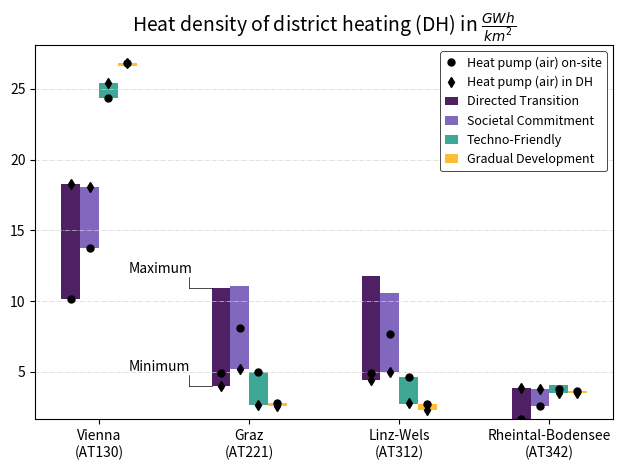

This chart was generated by the following Python code:
import matplotlib.pyplot as plt
import numpy as np
import numpy as np


labels = ["Vienna\n(AT130)", "Graz\n(AT221)", "Linz-Wels\n(AT312)", "Rheintal-Bodensee\n(AT342)"]

DT_min = [10.17, 4.0, 4.4, 1.65]
DT_max = [18.27, 10.9, 11.8, 3.9]


SC_min = [13.75, 5.24, 5, 2.6]
SC_max = [18.07, 11.1, 10.6, 3.8]


TF_min = [24.37,2.7, 2.73, 3.5]
TF_max = [25.4,5, 4.66, 4.1]

GD_min = [26.6,2.6, 2.34, 3.54]
GD_max = [26.8,2.8, 2.71, 3.65]




circle = [10.17, 13.75, 24.37, 26.79, 4.9, 8.1, 5, 2.8, 4.92, 7.7, 4.66, 2.71, 1.65, 2.6, 3.82, 3.65]
diamond = [18.27, 18.07, 25.4, 26.83, 4.0, 5.24, 2.7, 2.6, 4.4, 5, 2.84, 2.34, 3.9, 3.8, 3.5, 3.54]




# labels = ['G1', 'G2', 'G3', 'G4', 'G5']
# men_means = [20, 34, 30, 35, 27]
# women_means = [25, 32, 34, 20, 25]

x = np.arange(len(labels))  # the label locations
width = 0.25  # the width of the bars
x_circle = [-3/4*width, -1/4*width, +1/4*width, 3/4*width, -3/4*width+1, -1/4*width+1, +1/4*width+1, 3/4*width+1, -3/4*width+2, -1/4*width+2, +1/4*width+2, 3/4*width+2, -3/4*width+3, -1/4*width+3, +1/4*width+3, 3/4*width+3]
fig, ax = plt.subplots()

ax.yaxis.grid(color='lightgray', linestyle='-.', linewidth=0.5, zorder=-100)



rects1 = ax.bar(x-3/4 * width, np.subtract(DT_max,DT_min), width/2, label='Directed Transition', bottom=DT_min, color="#502064")
rects2 = ax.bar(x - width/4, np.subtract(SC_max, SC_min), width/2, label='Societal Commitment', bottom=SC_min, color="#8267BE")
rects3 = ax.bar(x + width/4, np.subtract(TF_max,TF_min), width/2, label='Techno-Friendly', bottom=TF_min, color="#3FA796")
rects4 = ax.bar(x + 3/4*width, np.subtract(GD_max,GD_min), width/2, label='Gradual Development', bottom=GD_min, color="#FFBD35")

ax.plot(x_circle, circle, marker="o", markersize=5, label="Heat pump (air) on-site", linewidth=0, color="black")
ax.plot(x_circle, diamond, marker="d", markersize=5, label="Heat pump (air) in DH", linewidth=0, color="black")

ax.plot([0.6, 0.75], [10.9, 10.9], linewidth=0.5, color="black")
ax.plot([0.6, 0.6], [10.9, 11.7], linewidth=0.5, color="black")
ax.text(x=0.2, y=12, s="Maximum", fontsize=10)

ax.plot([0.6, 0.75], [4, 4], linewidth=0.5, color="black")
ax.plot([0.6, 0.6], [4, 4.8], linewidth=0.5, color="black")
ax.text(x=0.2, y=5.1, s="Minimum", fontsize=10)

# # Add some text for labels, title and custom x-axis tick labels, etc.
# ax.set_ylabel('Scores')
ax.set_title("Heat density of district heating (DH) "+r"in $\frac{GWh}{km^2}$", pad=10, fontsize=14)
ax.set_xticks(x)
ax.set_xticklabels(labels=labels)

ax.tick_params(axis='y', which='major', labelsize=10)
ax.tick_params(axis='x', which='major', labelsize=10)

# import matplotlib.patches as mpatches
# _patches = []
# _patches.append(mpatches.Patch(facecolor='#502064', label='Directed Transition', edgecolor="none", linewidth=1))
# _patches.append(mpatches.Patch(facecolor='#8267BE', label='Societal Commitment', edgecolor="none", linewidth=1))
# _patches.append(mpatches.Patch(facecolor='#3FA796', label='Techno-Friendly', edgecolor="none", linewidth=1))
# _patches.append(mpatches.Patch(facecolor='#FFBD35', label='Gradual Development', edgecolor="none", linewidth=1))


leg = ax.legend(loc='upper right', fontsize=9, framealpha=1, handlelength=1, handletextpad=0.75, frameon=True, fancybox=True, shadow=False, edgecolor="black",  ncol=1, columnspacing=0.5)
leg.get_frame().set_linewidth(0.5)


fig.tight_layout()

fig.savefig("4x4.png", dpi=1000)
fig.savefig("4x4.eps", format="eps")